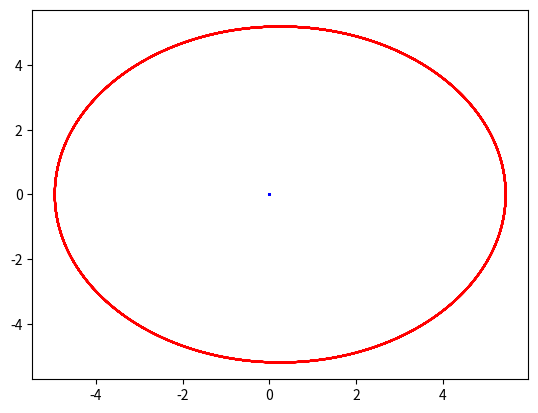

Python code for this plot:
import numpy as np
import scipy.integrate as inter
import matplotlib.pyplot as plt

GM = -4*np.pi**2
Gm = -4*np.pi**2 * 9.5*10**(-4)
Pjx0 = 5.455
Pjy0 = 0
Psx0 = 0
Psy0 = 0
Vjx0 = 0
Vjy0 = 2.62416
Vsx0 = 0
Vsy0 = -0.0025

r = [Pjx0,Pjy0,Psx0,Psy0,Vjx0,Vjy0,Vsx0,Vsy0]

def f(PV,t):
	Pjx = PV[0]
	Pjy = PV[1]
	Psx = PV[2]
	Psy = PV[3]
	Vjx = PV[4]
	Vjy = PV[5]
	Vsx = PV[6]
	Vsy = PV[7]

	Ajx = GM*(Pjx-Psx)/((Pjx-Psx)**2 + (Pjy-Psy)**2)**(3/2)
	Ajy = GM*(Pjy-Psy)/((Pjx-Psx)**2 + (Pjy-Psy)**2)**(3/2)
	Asx = Gm*(Psx-Pjx)/((Pjx-Psx)**2 + (Pjy-Psy)**2)**(3/2)
	Asy = Gm*(Psy-Pjy)/((Pjx-Psx)**2 + (Pjy-Psy)**2)**(3/2)
	return [Vjx,Vjy,Vsx,Vsy,Ajx,Ajy,Asx,Asy]

times = np.linspace(0,100,1000000)

solve = inter.odeint(f,r,times)

plt.plot(solve[:,0],solve[:,1],'r')
plt.plot(solve[:,2],solve[:,3],'b')
plt.show()